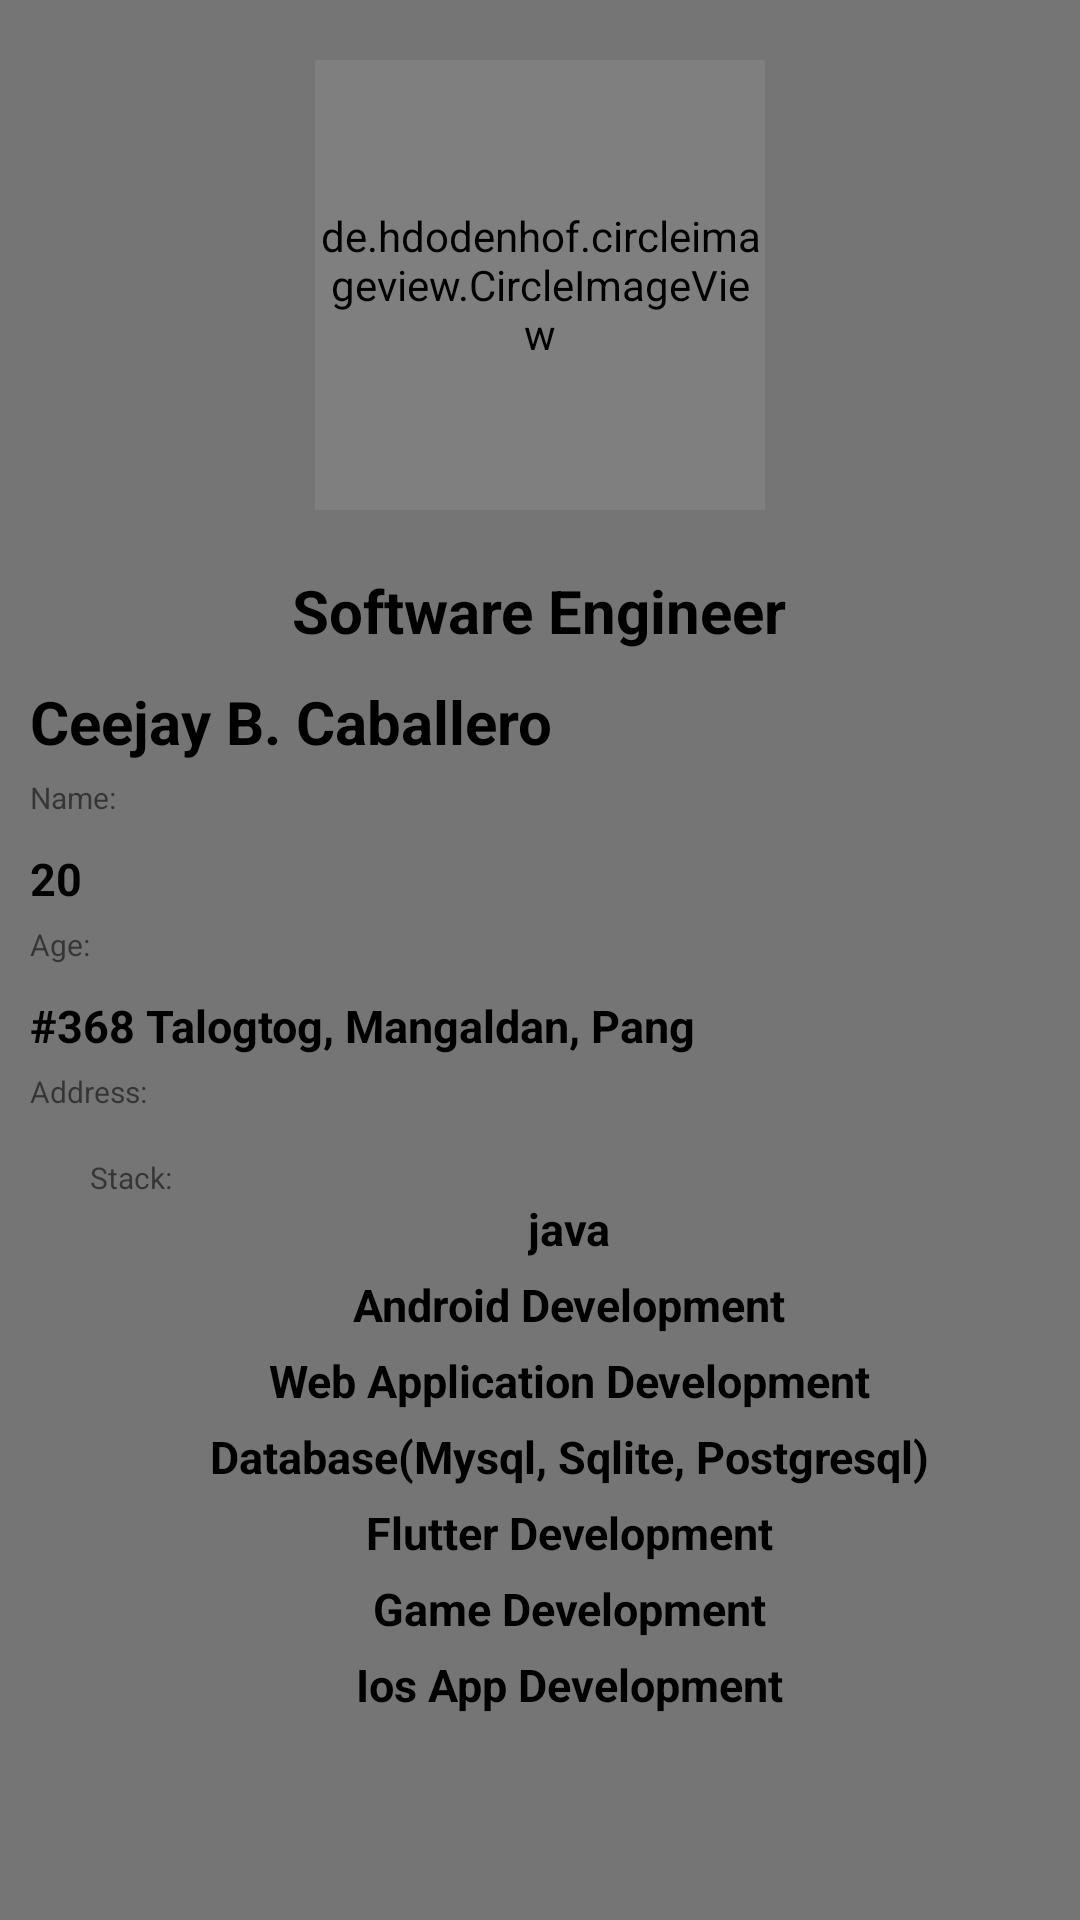

Here is an Android app screen rendered from its layout file. Give the layout XML and the strings, colors and styles it references.
<!-- AndroidManifest.xml: application theme Theme.LABExam -->
<!-- res/layout/activity_user.xml -->
<?xml version="1.0" encoding="utf-8"?>

<RelativeLayout xmlns:android="http://schemas.android.com/apk/res/android"
    android:layout_width="match_parent"
    android:layout_height="match_parent"
    android:background="#DF636262"
    >

    <de.hdodenhof.circleimageview.CircleImageView
        android:id="@+id/profile_image"
        android:layout_width="150dp"
        android:layout_height="150dp"
        android:layout_centerHorizontal="true"
        android:layout_marginTop="20dp"
        android:src="@drawable/ceejay"
        />

    <TextView
        android:id="@+id/second_profile"
        android:layout_width="wrap_content"
        android:layout_height="wrap_content"
        android:layout_centerHorizontal="true"
        android:layout_below="@+id/profile_image"
        android:layout_marginTop="20dp"
        android:textColor="#000"
        android:text="Software Engineer"
        android:textStyle="bold"
        android:textSize="20sp"/>

    <LinearLayout
        android:layout_width="match_parent"
        android:layout_height="match_parent"
        android:orientation="vertical"
        android:layout_below="@+id/second_profile"
        android:layout_alignParentEnd="true"
        android:layout_alignParentStart="true"
        android:layout_marginEnd="10dp"
        android:layout_marginStart="10dp">


    <TextView
        android:id="@+id/second_profile3"
        android:layout_width="wrap_content"
        android:layout_height="wrap_content"
        android:layout_marginTop="10dp"
        android:text="Ceejay B. Caballero"
        android:textColor="#000"
        android:textSize="20sp"
        android:textStyle="bold" />

        <TextView
            android:id="@+id/second_profile1"
            android:layout_width="wrap_content"
            android:layout_height="wrap_content"
            android:layout_marginTop="5dp"
            android:textSize="10dp"
            android:text="Name:"/>

    <TextView
        android:id="@+id/second_profile5"
        android:layout_width="wrap_content"
        android:layout_height="wrap_content"
        android:layout_marginTop="10dp"
        android:text="20"
        android:textColor="#000"
        android:textSize="15sp"
        android:textStyle="bold" />

    <TextView
        android:id="@+id/second_profile6"
        android:layout_width="wrap_content"
        android:layout_height="wrap_content"
        android:layout_marginTop="5dp"
        android:textSize="10dp"
        android:text="Age:"/>

    <TextView
        android:id="@+id/second_profile7"
        android:layout_width="wrap_content"
        android:layout_height="wrap_content"
        android:layout_marginTop="10dp"
        android:text="#368 Talogtog, Mangaldan, Pang"
        android:textColor="#000"
        android:textSize="15sp"
        android:textStyle="bold" />

    <TextView
        android:id="@+id/second_profile8"
        android:layout_width="wrap_content"
        android:layout_height="wrap_content"
        android:layout_marginTop="5dp"
        android:textSize="10dp"
        android:text="Address:"/>

        <LinearLayout
            android:layout_width="match_parent"
            android:layout_height="wrap_content"
            android:orientation="vertical"
            android:paddingStart="20dp">

            <TextView
                android:layout_width="wrap_content"
                android:layout_height="wrap_content"
                android:layout_marginTop="15dp"
                android:textSize="10dp"
                android:text="Stack:"/>

            <TextView
                android:layout_width="wrap_content"
                android:layout_height="wrap_content"
                android:text="java"
                android:layout_gravity="center"
                android:textColor="#000"
                android:textSize="15sp"
                android:textStyle="bold" />

            <TextView
                android:layout_width="wrap_content"
                android:layout_height="wrap_content"
                android:layout_marginTop="5dp"
                android:text="Android Development"
                android:layout_gravity="center"
                android:textColor="#000"
                android:textSize="15sp"
                android:textStyle="bold" />

            <TextView
                android:layout_width="wrap_content"
                android:layout_height="wrap_content"
                android:layout_marginTop="5dp"
                android:text="Web Application Development"
                android:layout_gravity="center"
                android:textColor="#000"
                android:textSize="15sp"
                android:textStyle="bold" />

            <TextView
                android:layout_width="wrap_content"
                android:layout_height="wrap_content"
                android:layout_marginTop="5dp"
                android:text="Database(Mysql, Sqlite, Postgresql)"
                android:layout_gravity="center"
                android:textColor="#000"
                android:textSize="15sp"
                android:textStyle="bold" />

            <TextView
                android:layout_width="wrap_content"
                android:layout_height="wrap_content"
                android:layout_marginTop="5dp"
                android:text="Flutter Development"
                android:layout_gravity="center"
                android:textColor="#000"
                android:textSize="15sp"
                android:textStyle="bold" />

            <TextView
                android:layout_width="wrap_content"
                android:layout_height="wrap_content"
                android:layout_marginTop="5dp"
                android:text="Game Development"
                android:layout_gravity="center"
                android:textColor="#000"
                android:textSize="15sp"
                android:textStyle="bold" />

            <TextView
                android:layout_width="wrap_content"
                android:layout_height="wrap_content"
                android:layout_marginTop="5dp"
                android:text="Ios App Development"
                android:layout_gravity="center"
                android:textColor="#000"
                android:textSize="15sp"
                android:textStyle="bold" />


        </LinearLayout>

    </LinearLayout>

</RelativeLayout>
<!-- resources referenced by this layout -->
<resources>
  <!-- drawable ceejay: jpg bitmap (drawable, 43826 bytes) -->
  <style name="Theme.LABExam" parent="Theme.MaterialComponents.DayNight.DarkActionBar">
          
          <item name="colorPrimary">@color/purple_500</item>
          <item name="colorPrimaryVariant">@color/purple_700</item>
          <item name="colorOnPrimary">@color/white</item>
          
          <item name="colorSecondary">@color/teal_200</item>
          <item name="colorSecondaryVariant">@color/teal_700</item>
          <item name="colorOnSecondary">@color/black</item>
          
          <item name="android:statusBarColor" tools:targetApi="l">?attr/colorPrimaryVariant</item>
          
      </style>
  <color name="purple_500">#FF6200EE</color>
  <color name="purple_700">#FF3700B3</color>
  <color name="white">#FFFFFFFF</color>
  <color name="teal_200">#FF03DAC5</color>
  <color name="teal_700">#FF018786</color>
  <color name="black">#FF000000</color>
</resources>
